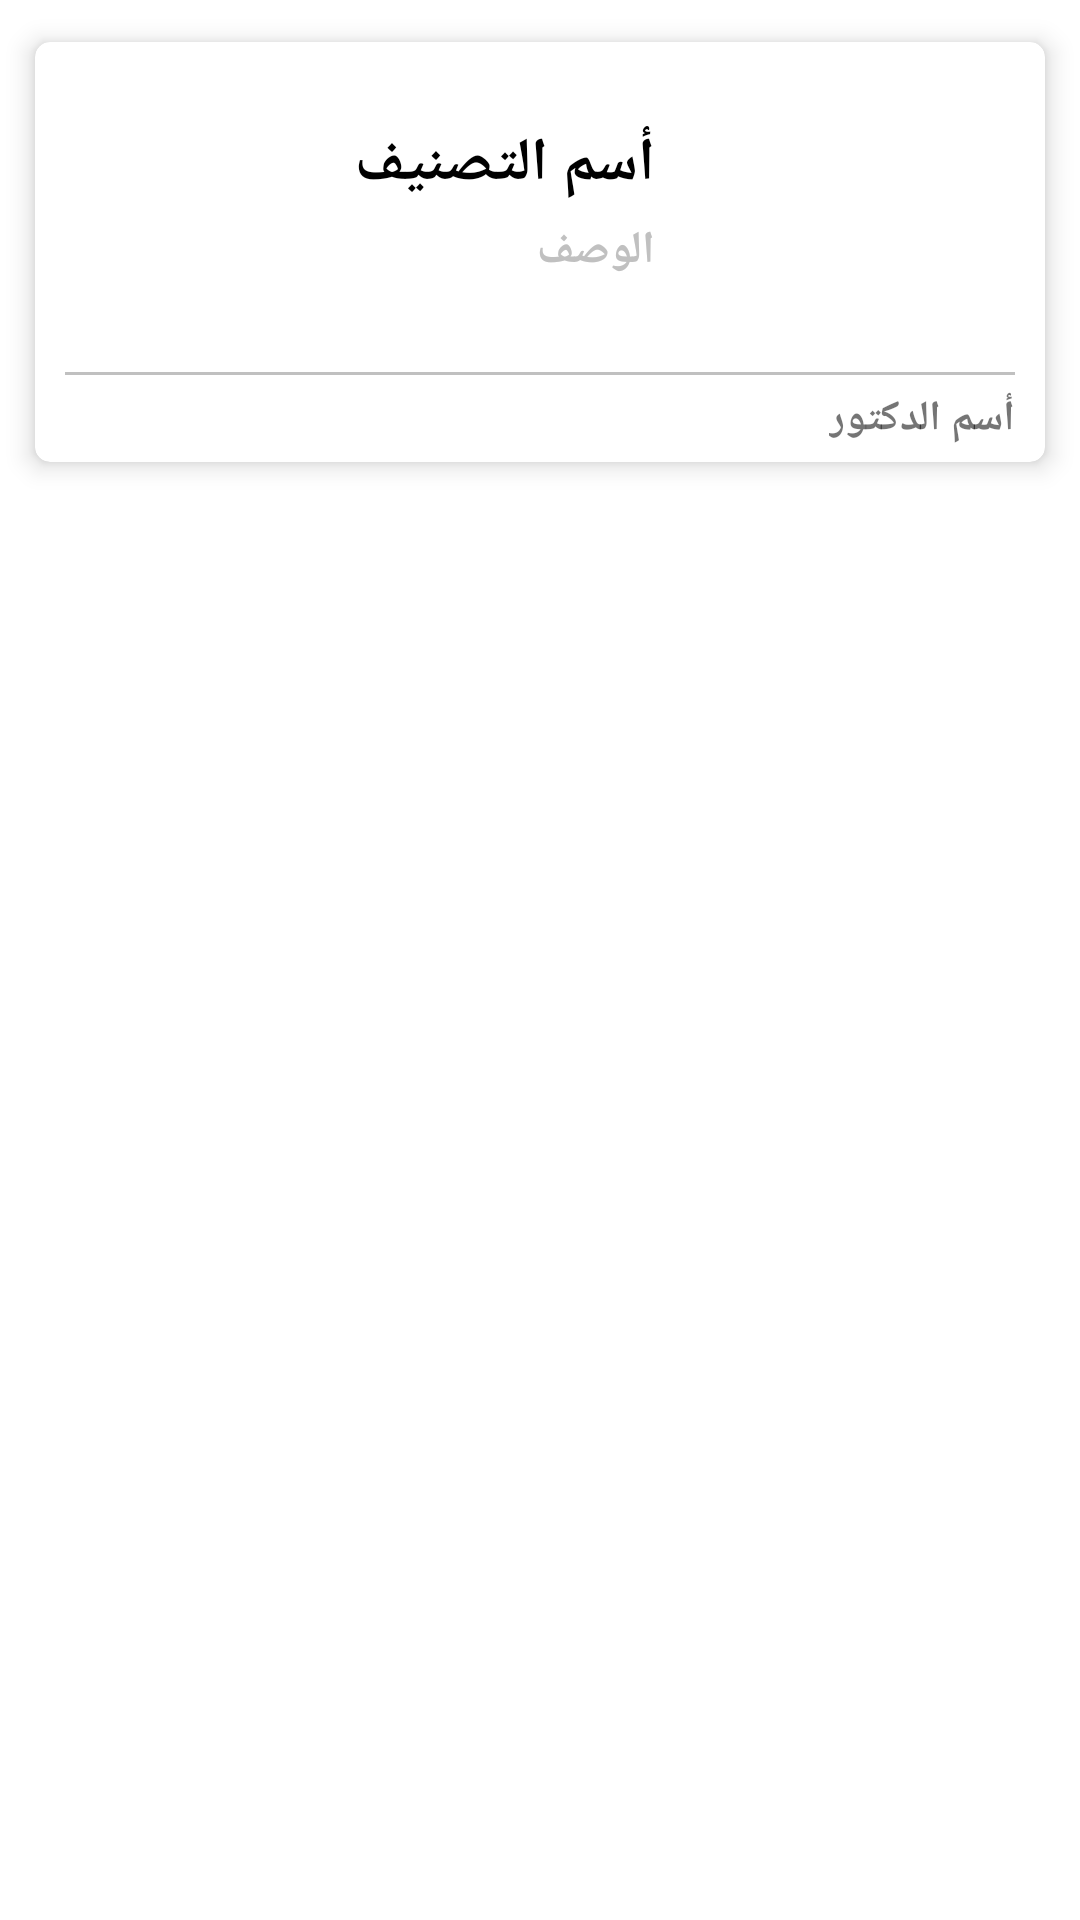

This screen was rendered from an Android layout file. Write that file and the resources it references.
<!-- AndroidManifest.xml: application theme Theme.Firbase -->
<!-- res/layout/layout_search_view.xml -->
<?xml version="1.0" encoding="utf-8"?>
<LinearLayout
    xmlns:android="http://schemas.android.com/apk/res/android"
    xmlns:app="http://schemas.android.com/apk/res-auto"
    xmlns:tools="http://schemas.android.com/tools"
    android:layout_width="match_parent"
    android:layout_height="wrap_content"
    android:orientation="horizontal"
    android:layoutDirection="rtl">


    <androidx.cardview.widget.CardView
        android:id="@+id/cardView"
        android:layout_width="match_parent"
        android:layout_height="wrap_content"
        android:layout_marginStart="5dp"
        android:layout_marginTop="5dp"
        android:layout_marginEnd="5dp"
        app:cardCornerRadius="5dp"
        app:cardUseCompatPadding="true"
        app:cardElevation="5dp"
        app:layout_constraintEnd_toEndOf="parent"
        app:layout_constraintHorizontal_bias="0.0"
        app:layout_constraintStart_toStartOf="parent"
        app:layout_constraintTop_toTopOf="parent">

        <LinearLayout
            android:layout_width="match_parent"
            android:layout_height="wrap_content"
            android:orientation="vertical">

        <LinearLayout
            android:layout_width="match_parent"
            android:layout_height="100dp"
            android:orientation="horizontal">




            <ImageView
                android:id="@+id/imgCategory"
                android:layout_width="100dp"
                android:layout_height="100dp"
                android:layout_margin="10dp"
                android:scaleType="centerCrop"
                tools:srcCompat="@tools:sample/avatars"
                app:layout_constraintBottom_toBottomOf="parent"
                app:layout_constraintStart_toStartOf="parent"
                app:layout_constraintTop_toTopOf="parent" />


            <LinearLayout
                android:layout_width="match_parent"
                android:layout_height="100dp"
                android:paddingStart="10dp"
                android:layout_marginTop="10dp"
                android:orientation="vertical"
               >




                <TextView
                    android:id="@+id/tvName"
                    android:layout_width="wrap_content"
                    android:layout_height="wrap_content"
                    android:text="أسم التصنيف"
                    android:layout_marginTop="17dp"
                    android:textColor="@color/black"
                    android:textSize="20dp"
                    android:textStyle="bold"
                   />

                <TextView
                    android:id="@+id/tvDescription"
                    android:layout_width="wrap_content"
                    android:layout_height="wrap_content"
                    android:text="الوصف"
                    android:layout_marginTop="5dp"
                    android:textColor="@color/login_from_details_light"
                    android:textSize="15sp"
                    android:textStyle="bold"
                    />






            </LinearLayout>

















        </LinearLayout>
            <View
                android:layout_width="match_parent"
                android:layout_height="1dp"
                android:layout_marginRight="10dp"
                android:layout_marginLeft="10dp"
                android:layout_marginTop="10dp"
                android:background="@color/login_from_details_light"/>

            <LinearLayout
                android:layout_width="365dp"
                android:layout_height="wrap_content"
                android:layout_marginRight="10dp"
                android:layout_marginLeft="10dp"
                android:orientation="horizontal">


                <TextView
                    android:id="@+id/tvDoctorName"
                    android:layout_width="wrap_content"
                    android:layout_height="wrap_content"
                    android:text="أسم الدكتور"
                    android:layout_marginTop="5dp"
                    android:layout_marginBottom="5dp"
                    android:layout_marginLeft="165dp"
                    android:layoutDirection="rtl"
                    android:textStyle="bold"
                    />


            </LinearLayout>
        </LinearLayout>



    </androidx.cardview.widget.CardView>
</LinearLayout>
<!-- resources referenced by this layout -->
<resources>
  <color name="black">#FF000000</color>
  <color name="login_from_details_light">#C0C0C0</color>
  <style name="Theme.Firbase" parent="Theme.MaterialComponents.DayNight.NoActionBar">
          
          <item name="colorPrimary">@color/red</item>
          <item name="colorPrimaryVariant">#9E9497</item>
          <item name="colorOnPrimary">@color/white</item>
          
          <item name="colorSecondary">@color/teal_200</item>
          <item name="colorSecondaryVariant">@color/teal_700</item>
          <item name="colorOnSecondary">@color/black</item>
          
          <item name="android:statusBarColor" tools:targetApi="l">#53BF9D</item>
          
      </style>
  <color name="red">#F94C66</color>
  <color name="white">#FFFFFFFF</color>
  <color name="teal_200">#FF03DAC5</color>
  <color name="teal_700">#FF018786</color>
</resources>
